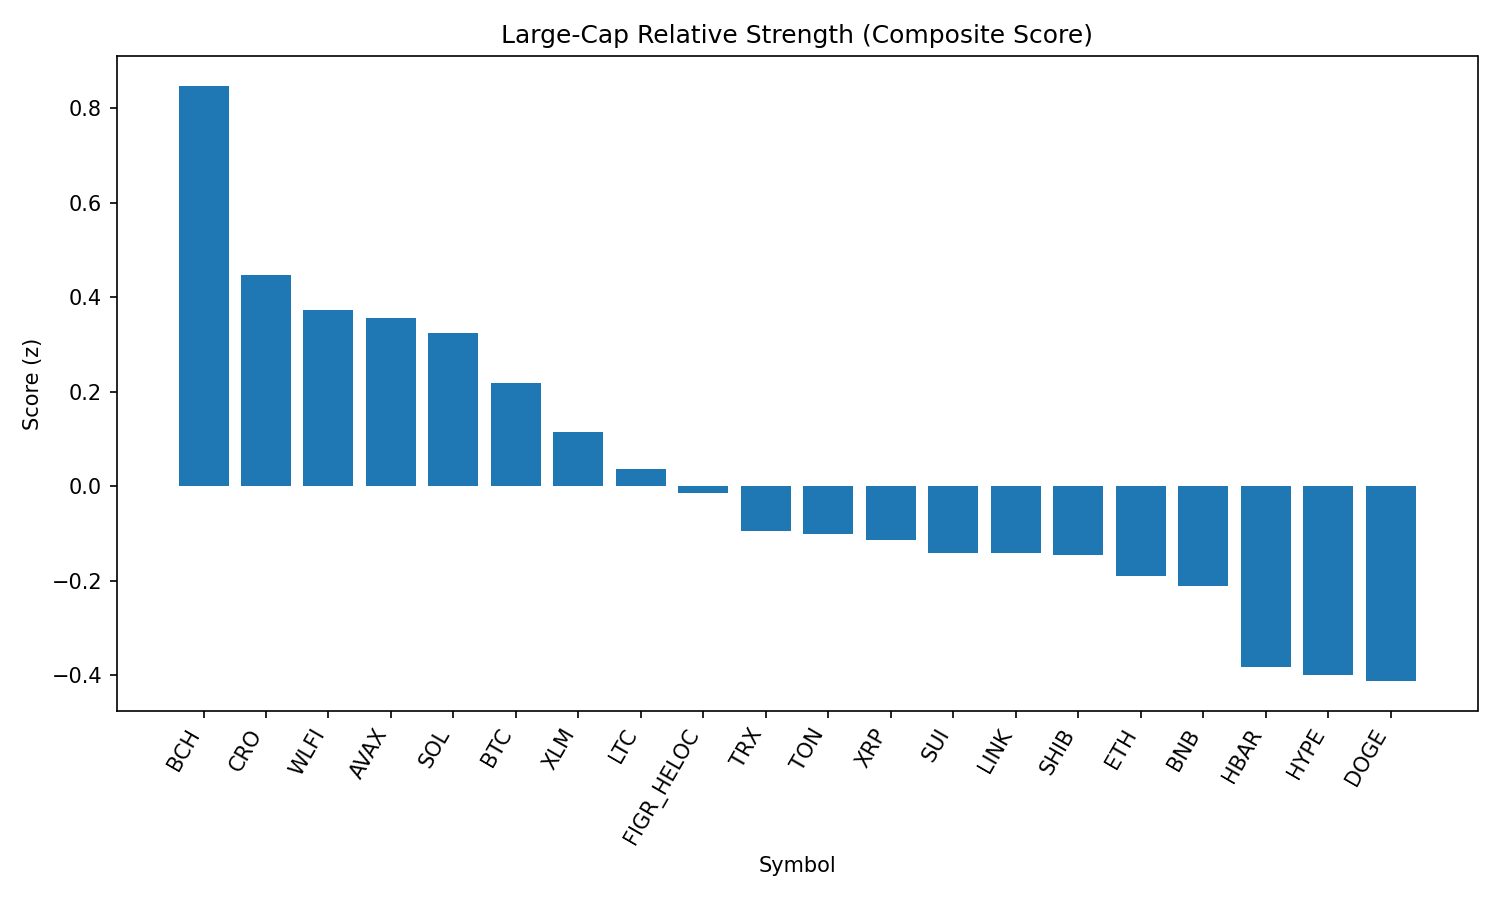

Values plotted in this chart, from the file beside it:
rank, name, symbol, price, pct_1h, pct_24h, pct_7d, pct_1h_vs_btc, pct_24h_vs_btc, pct_7d_vs_btc, market_cap_rank, market_cap, volume_usd, score
1, Bitcoin Cash, BCH, 570.4, 0.2322, 4.221, 5.706, -0.009138, 3.702, 5.483, 22, 11362446418, 272177385, 0.8477
2, Cronos, CRO, 0.2686, 1.104, -5.06, 69.73, 0.8624, -5.579, 69.51, 26, 9032608342, 206889407, 0.4466
3, World Liberty Financial, WLFI, 0.2562, 5.215, -8.846, 0.0, 4.974, -9.366, -0.2235, 32, 7013510862, 3043412497, 0.3733
4, Avalanche, AVAX, 24.14, 1.125, -0.4701, 3.598, 0.8841, -0.9894, 3.375, 23, 10191847125, 692685679, 0.3569
5, Solana, SOL, 203.7, 0.2461, 0.7925, 7.854, 0.004725, 0.2731, 7.631, 6, 110154461446, 6611538744, 0.3247
6, Bitcoin, BTC, 110399, 0.2414, 0.5194, 0.2235, 0.0, 0.0, 0.0, 1, 2198412361269, 40924950437, 0.2182
7, Stellar, XLM, 0.3647, 0.2274, 0.7756, -6.346, -0.01393, 0.2563, -6.569, 21, 11445675691, 300378123, 0.1145
8, Litecoin, LTC, 110.7, 0.2033, -0.1624, 0.2228, -0.03806, -0.6818, -0.000751, 28, 8438801371, 521325334, 0.03588
9, Figure Heloc, FIGR_HELOC, 1.0, 0.0, 0.0, 0.0, -0.2414, -0.5194, -0.2235, 17, 12190871640, 476431, -0.01345
10, TRON, TRX, 0.3395, 0.05451, -0.4598, -2.041, -0.1869, -0.9792, -2.264, 9, 32127880663, 776501311, -0.09554
11, Toncoin, TON, 3.14, 0.1059, -0.7306, -0.2102, -0.1355, -1.25, -0.4338, 30, 8056119953, 122974519, -0.1
12, XRP, XRP, 2.81, -0.004235, -0.3905, -3.747, -0.2456, -0.9099, -3.971, 4, 167087412960, 6446578507, -0.1134
13, Sui, SUI, 3.29, 0.4589, -1.421, -4.288, 0.2176, -1.941, -4.511, 20, 11727008997, 1075944236, -0.1406
14, Chainlink, LINK, 23.39, 0.2232, -1.355, 1.207, -0.01818, -1.874, 0.9839, 13, 15843587516, 1071495834, -0.1416
15, Shiba Inu, SHIB, 1.233e-05, 0.3946, -1.733, 1.26, 0.1532, -2.252, 1.037, 31, 7266575103, 227361870, -0.1451
16, Ethereum, ETH, 4400, 0.1415, -1.643, -0.5149, -0.09992, -2.162, -0.7384, 2, 531060440476, 29103201928, -0.1909
17, BNB, BNB, 854.1, -0.1991, -0.8815, 1.213, -0.4404, -1.401, 0.9899, 5, 118831655439, 1410009543, -0.212
18, Hedera, HBAR, 0.2187, 0.05562, -1.74, -7.588, -0.1858, -2.259, -7.812, 25, 9268505561, 233326268, -0.3821
19, Hyperliquid, HYPE, 44.7, -0.3892, -1.364, -1.689, -0.6306, -1.883, -1.912, 18, 12104410933, 347157573, -0.4003
20, Dogecoin, DOGE, 0.2132, -0.04954, -2.37, 0.642, -0.2909, -2.889, 0.4185, 10, 32141335803, 2146286675, -0.4125
21, Cardano, ADA, 0.8221, -0.1788, -1.977, -2.096, -0.4202, -2.496, -2.32, 11, 30003604101, 1453647478, -0.4304
